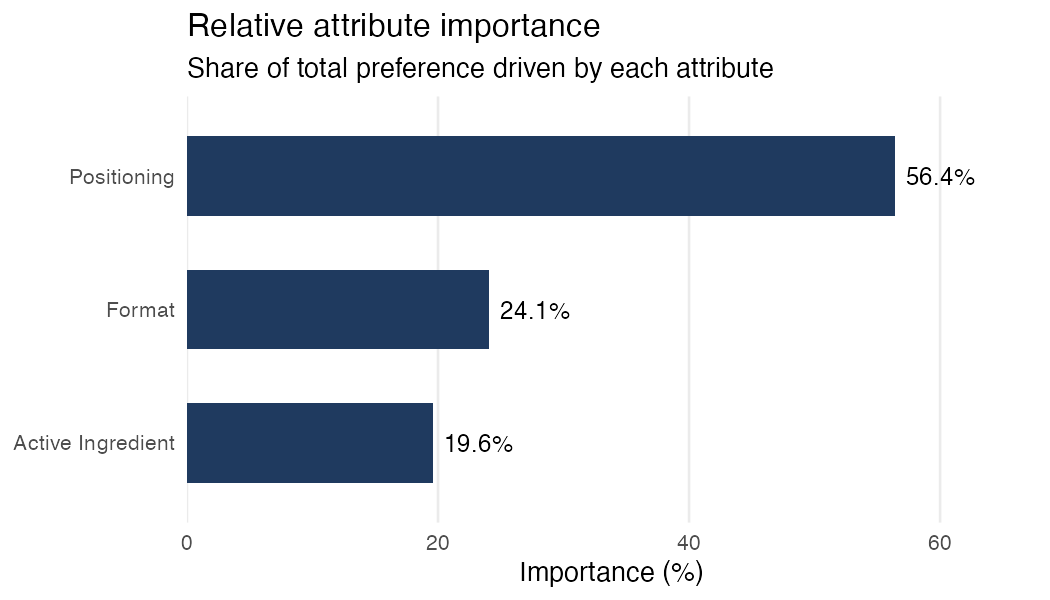

Values plotted in this chart, from the file beside it:
attribute, range, importance_pct
Positioning, 0.88, 56.4
Format, 0.376, 24.1
Active Ingredient, 0.3053, 19.6
